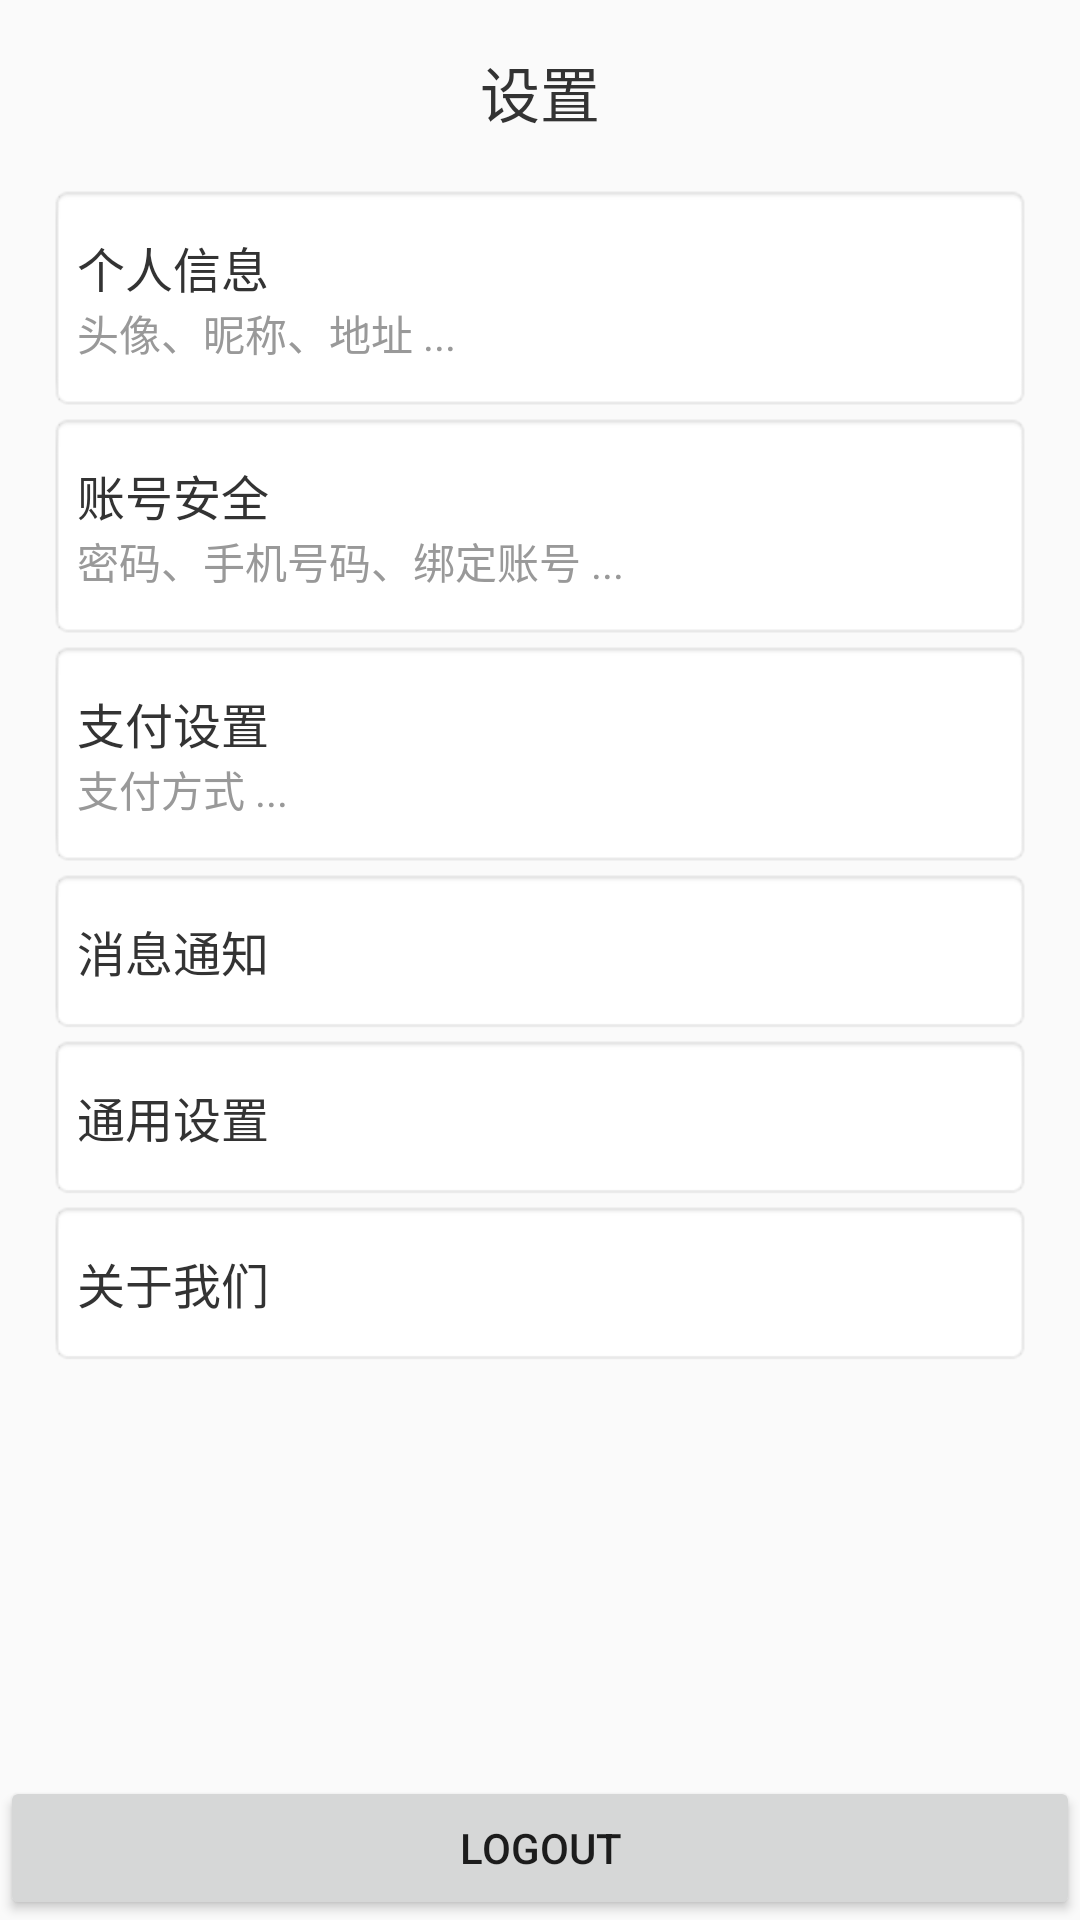

This screen was rendered from an Android layout file. Write that file and the resources it references.
<!-- AndroidManifest.xml: application theme Theme.MyAmapTestDemo -->
<!-- res/layout/settings_fragment.xml -->
<?xml version="1.0" encoding="utf-8"?>
<FrameLayout
    xmlns:android="http://schemas.android.com/apk/res/android"
    xmlns:app="http://schemas.android.com/apk/res-auto"
    xmlns:tools="http://schemas.android.com/tools"
    android:layout_width="match_parent"
    android:layout_height="match_parent"
    tools:context=".ui.settings.SettingsFragment">

    <androidx.constraintlayout.widget.ConstraintLayout
        android:id="@+id/clSettings"
        android:layout_width="match_parent"
        android:layout_height="match_parent">

        <TextView
            android:id="@+id/tvSettings"
            android:layout_width="match_parent"
            android:layout_height="wrap_content"
            android:layout_margin="16dp"
            android:gravity="center"
            android:text="设置"
            android:textColor="@color/route_info"
            android:textSize="20sp"
            app:layout_constraintTop_toTopOf="parent"
            tools:layout_editor_absoluteX="16dp" />

        <ScrollView
            android:id="@+id/svSettings"
            android:layout_width="match_parent"
            android:layout_height="0dp"
            app:layout_constraintBottom_toTopOf="@id/btLogout"
            app:layout_constraintTop_toBottomOf="@id/tvSettings"
            tools:layout_editor_absoluteX="16dp">

            <LinearLayout
                android:id="@+id/llSettings"
                android:layout_width="match_parent"
                android:layout_height="wrap_content"
                android:orientation="vertical"
                android:padding="16dp">

                <LinearLayout
                    android:id="@+id/llUserInfo"
                    android:layout_width="match_parent"
                    android:layout_height="wrap_content"
                    android:background="@android:drawable/editbox_background_normal"
                    android:orientation="vertical"
                    android:paddingTop="16dp"
                    android:paddingBottom="16dp">

                    <TextView
                        android:layout_width="match_parent"
                        android:layout_height="wrap_content"
                        android:text="个人信息"
                        android:textColor="@color/route_info"
                        android:textSize="16sp" />

                    <TextView
                        android:layout_width="match_parent"
                        android:layout_height="wrap_content"
                        android:text="头像、昵称、地址 ..."
                        android:textColor="@color/route_info2" />

                </LinearLayout>

                <LinearLayout
                    android:id="@+id/llSecurity"
                    android:layout_width="match_parent"
                    android:layout_height="wrap_content"
                    android:background="@android:drawable/editbox_background_normal"
                    android:orientation="vertical"
                    android:paddingTop="16dp"
                    android:paddingBottom="16dp">

                    <TextView
                        android:layout_width="match_parent"
                        android:layout_height="wrap_content"
                        android:text="账号安全"
                        android:textColor="@color/route_info"
                        android:textSize="16sp" />

                    <TextView
                        android:layout_width="match_parent"
                        android:layout_height="wrap_content"
                        android:text="密码、手机号码、绑定账号 ..."
                        android:textColor="@color/route_info2" />
                </LinearLayout>

                <LinearLayout
                    android:id="@+id/llPay"
                    android:layout_width="match_parent"
                    android:layout_height="wrap_content"
                    android:background="@android:drawable/editbox_background_normal"
                    android:orientation="vertical"
                    android:paddingTop="16dp"
                    android:paddingBottom="16dp">

                    <TextView
                        android:layout_width="match_parent"
                        android:layout_height="wrap_content"
                        android:text="支付设置"
                        android:textColor="@color/route_info"
                        android:textSize="16sp" />

                    <TextView
                        android:layout_width="match_parent"
                        android:layout_height="wrap_content"
                        android:text="支付方式 ..."
                        android:textColor="@color/route_info2" />
                </LinearLayout>

                <LinearLayout
                    android:id="@+id/llNotice"
                    android:layout_width="match_parent"
                    android:layout_height="wrap_content"
                    android:background="@android:drawable/editbox_background_normal"
                    android:orientation="vertical"
                    android:paddingTop="16dp"
                    android:paddingBottom="16dp">

                    <TextView
                        android:layout_width="match_parent"
                        android:layout_height="wrap_content"
                        android:text="消息通知"
                        android:textColor="@color/route_info"
                        android:textSize="16sp" />

                </LinearLayout>

                <LinearLayout
                    android:id="@+id/llCommon"
                    android:layout_width="match_parent"
                    android:layout_height="wrap_content"
                    android:background="@android:drawable/editbox_background_normal"
                    android:orientation="vertical"
                    android:paddingTop="16dp"
                    android:paddingBottom="16dp">

                    <TextView
                        android:layout_width="match_parent"
                        android:layout_height="wrap_content"
                        android:text="通用设置"
                        android:textColor="@color/route_info"
                        android:textSize="16sp" />

                </LinearLayout>

                <LinearLayout
                    android:id="@+id/llAboutUs"
                    android:layout_width="match_parent"
                    android:layout_height="match_parent"
                    android:background="@android:drawable/editbox_background_normal"
                    android:orientation="vertical"
                    android:paddingTop="16dp"
                    android:paddingBottom="16dp">

                    <TextView
                        android:layout_width="match_parent"
                        android:layout_height="wrap_content"
                        android:text="关于我们"
                        android:textColor="@color/route_info"
                        android:textSize="16sp" />

                </LinearLayout>

            </LinearLayout>
        </ScrollView>

        <Button
            android:id="@+id/btLogout"
            android:layout_width="match_parent"
            android:layout_height="wrap_content"
            android:text="@string/bt_logout"
            app:layout_constraintBottom_toBottomOf="parent" />

    </androidx.constraintlayout.widget.ConstraintLayout>

</FrameLayout>
<!-- resources referenced by this layout -->
<resources>
  <color name="route_info">#333333</color>
  <color name="route_info2">#999999</color>
  <string name="bt_logout">Logout</string>
  <style name="Theme.MyAmapTestDemo" parent="Theme.MaterialComponents.DayNight.NoActionBar.Bridge">
          
          <item name="colorPrimary">@color/white</item>
          <item name="colorPrimaryVariant">@color/purple_700</item>
          <item name="colorOnPrimary">@color/white</item>
          
          <item name="colorSecondary">@color/teal_200</item>
          <item name="colorSecondaryVariant">@color/teal_700</item>
          <item name="colorOnSecondary">@color/black</item>
          
          
  
          <item name="android:statusBarColor" tools:targetApi="l">@color/black</item>
  
          
  
  
      </style>
  <color name="white">#FFFFFFFF</color>
  <color name="purple_700">#FF3700B3</color>
  <color name="teal_200">#FF03DAC5</color>
  <color name="teal_700">#FF018786</color>
  <color name="black">#FF000000</color>
</resources>
